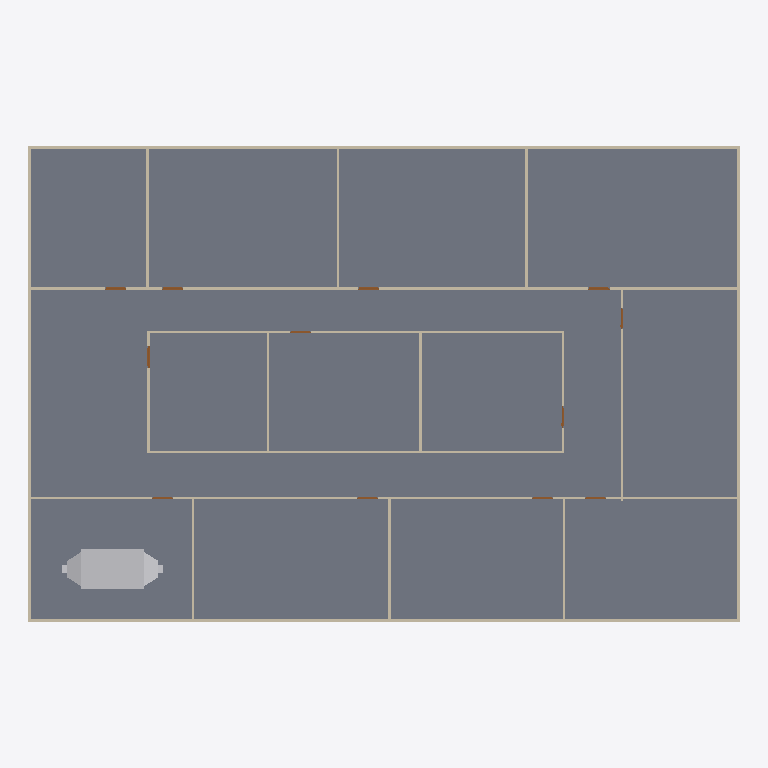
Plan cut of the same IFC building model at storey 'GF' (level 0.00 m, cut at 1.40 m), seen from above with north up, elements coloured by IFC class: 20 walls (beige), 12 doors (brown), 1 slab (grey), 1 other element (light grey). Cut surfaces are drawn darker.
Extent 30.2 m × 20.2 m × 3.1 m (x, y, z). Storeys (2): GF at 0.00 m; DUCTING at 2.80 m. Elements (98): 23 IfcDuctFitting, 23 IfcDuctSegment, 20 IfcWall, 18 IfcAirTerminalBox, 12 IfcDoor, 1 IfcDistributionElement, 1 IfcSlab.

HEADER;
FILE_DESCRIPTION(('ViewDefinition[DesignTransferView]'),'2;1');
FILE_NAME('s08-activity-template.ifc','2026-10-26T15:34:56+08:00',(''),(''),'IfcOpenShell 0.8.5-post1','Bonsai 0.8.5-post1','Nobody');
FILE_SCHEMA(('IFC4'));
ENDSEC;
DATA;
#1=IFCPROJECT('3zt5O$T9T8$f08reIzjZBG',$,'My Project',$,$,$,$,(#14,#26),#9);
#31=IFCSITE('1NLrA44prEX92DnmwXdVUh',$,'My Site',$,$,#54,$,$,$,$,$,$,$,$);
#37=IFCBUILDING('1ea87Rwi56DAMd629yNbTu',$,'My Building',$,$,#60,$,$,$,$,$,$);
#43=IFCBUILDINGSTOREY('2of0Ajz6PECP2yaGtpU3l_',$,'GF',$,$,#66,$,$,$,$);
#1016=IFCBUILDINGSTOREY('3HTIekM2nDnOQ$CItJIcEO',$,'DUCTING',$,$,#4466,$,$,$,$);
#4325=IFCSLAB('1WeeCF20jBz9meGcWBfQ4F',$,'Slab',$,$,#4333,#4340,$,$);
#9273=IFCDISTRIBUTIONELEMENT('1PncE4DjTFzvDeKEBYsvIS',$,'AHU',$,$,#9279,#9274,$);
#1325=IFCWALL('0D$5VMz2v6s8av8iII3Pg9',$,'Wall',$,$,#1472,#1331,$,$);
#1275=IFCWALL('1UDBmIW3567uetp1yQ1qI9',$,'Wall',$,$,#1536,#1281,$,$);
#1691=IFCWALL('1FThg5$zvA0wdYF9edpZMy',$,'Wall',$,$,#1702,#1697,$,$);
#1300=IFCWALL('0vjWYu7njEFBO_oOq$0Qyr',$,'Wall',$,$,#1311,#1306,$,$);
#1350=IFCWALL('0MRWzSognESQdIQWcQ80v9',$,'Wall',$,$,#1504,#1356,$,$);
#2199=IFCWALL('3v2aa1NzvEb9OH_5rmflzp',$,'Wall',$,$,#2210,#2205,$,$);
#2287=IFCWALL('3teyjcrzf3uAgXpO0b$VhD',$,'Wall',$,$,#2434,#2293,$,$);
#2237=IFCWALL('38QhbdbKb9UujMqX3wlw11',$,'Wall',$,$,#2498,#2243,$,$);
#1575=IFCWALL('0yoypxvBj1LOjvNX_uVlxo',$,'Wall',$,$,#1586,#1581,$,$);
#4353=IFCWALL('34SAuU2qLCdwV$uj36b6u8',$,'Wall',$,$,#4382,#4364,$,$);
#2588=IFCWALL('3wRS01hnLD4B$J95dhOsKc',$,'Wall',$,$,#2599,#2594,$,$);
#2664=IFCWALL('2u5j55KIv7MPjPhu1A$avy',$,'Wall',$,$,#2675,#2670,$,$);
#2550=IFCWALL('0_i8dKuLTDOeOHoWA7rqIT',$,'Wall',$,$,#2561,#2556,$,$);
#2312=IFCWALL('3pHwNhcHT59BzMMTBJMF1f',$,'Wall',$,$,#2466,#2318,$,$);
#1550=IFCWALL('35K1npWBPFGB3tO6w_xo94',$,'Wall',$,$,#1561,#1556,$,$);
#1729=IFCWALL('3NWj3y039AvQIEMOySC9Fs',$,'Wall',$,$,#1740,#1735,$,$);
#2626=IFCWALL('2Ys7X7SLPFIQVgD5yA6a41',$,'Wall',$,$,#2637,#2632,$,$);
#2702=IFCWALL('1CrOvByev4Z9g5C7MtL_BV',$,'Wall',$,$,#2713,#2708,$,$);
#2512=IFCWALL('1vx03Rlen1m8AGkws_VT06',$,'Wall',$,$,#2523,#2518,$,$);
#2262=IFCWALL('32x$v5jALC4AtRDaSMpZN_',$,'Wall',$,$,#2273,#2268,$,$);
#3181=IFCDOOR('2Z4IKZk6T3uOgLuksZ$n1J',$,'Door',$,$,#3229,#3189,$,2.0,0.899999976158142,$,$,$);
#2887=IFCDOOR('1oudh4tTvAkgae7JX9Q5CS',$,'Door',$,$,#2935,#2895,$,2.0,0.899999976158142,$,$,$);
#2740=IFCDOOR('2LnVJoqvXBaO4_ziuu1DKX',$,'Door',$,$,#2788,#2748,$,2.0,0.899999976158142,$,$,$);
#2789=IFCDOOR('3rthb4eFTE2ewA2UoSTZgt',$,'Door',$,$,#2837,#2797,$,2.0,0.899999976158142,$,$,$);
#2838=IFCDOOR('130hECcDn76QwzqRrpcAN4',$,'Door',$,$,#2886,#2846,$,2.0,0.899999976158142,$,$,$);
#3279=IFCDOOR('1bymHpNqP4VfyZ09w_pMT$',$,'Door',$,$,#3327,#3287,$,2.0,0.899999976158142,$,$,$);
#2936=IFCDOOR('3aJUCcbEb81PT6mTRJ_oF9',$,'Door',$,$,#2984,#2944,$,2.0,0.899999976158142,$,$,$);
#3034=IFCDOOR('2qRkcuSxvCU9c5r7QVoESM',$,'Door',$,$,#3082,#3042,$,2.0,0.899999976158142,$,$,$);
#2985=IFCDOOR('3GoDDqP_r2HQ9fC8VupqIO',$,'Door',$,$,#3033,#2993,$,2.0,0.899999976158142,$,$,$);
#3083=IFCDOOR('30CEYKCon5XA8T4MQxBbhR',$,'Door',$,$,#3131,#3091,$,2.0,0.899999976158142,$,$,$);
#3132=IFCDOOR('0eMHgKDU58zOPgXUXjacjM',$,'Door',$,$,#3180,#3140,$,2.0,0.899999976158142,$,$,$);
#3230=IFCDOOR('1$2xEm4ofBvuae13WZ$5sF',$,'Door',$,$,#3278,#3238,$,2.0,0.899999976158142,$,$,$);
ENDSEC;
